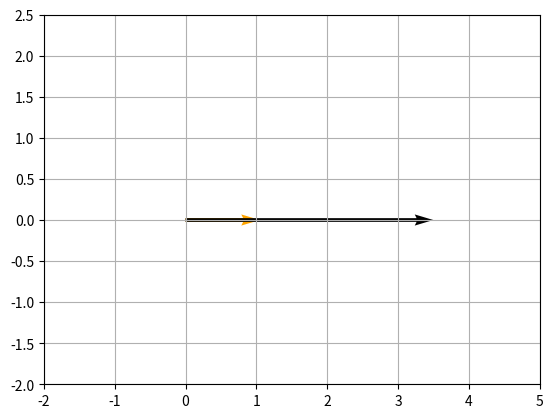

The matplotlib source for this figure:
import matplotlib.pyplot as plt
import numpy as np

X=[0]
Y=[0]

a=np.array([1,0])
b=np.array([[5,0],[0,5]])

'''
y - a
A - b
x - c
xecs - d
'''

# Calculate the inverse of vector b
b=np.linalg.inv(b)
print(f"INV of b : {b}")
print()

#Calculate the dot product of a and b
c = b @ a
print (f"a^(-1).y : {a}")
print()

# Merge vectors a and c
print(f"c : {c}")
print(f"a : {a}")
print()

d = np.array([c,a])
print(f"d: {d}")

#set the origin
origin = [0], [0]

# plt.axis('equal')

# ticklabel_format - Change the ScalarFormatter used by default for linear axes or it customizes the graph
# ScalarFormatter - Format tick values as a number
#tick values - Ticks are the values used to show specific points on the coordinate axis
# style='sci' - turns on scientific notation
# axis = 'both' - Which axis to apply the parameters to.
# scilimits = (m,n) - scientific notation will be used for numbers outside the range 10^m to 10^n
# Use (0,0) to include all numbers.
plt.ticklabel_format(style='sci', axis='both', scilimits=(0,0))

# quiver([X, Y], U, V, [C], **kw)
# X, Y define the arrow locations, U, V define the arrow directions, and C optionally sets the color.
# units = 'xy' , units is used to specify how the arrows are measured
# scale - Number of data units per arrow length unit; a smaller scale parameter makes the arrow longer. Default is None.
plt.quiver(X,Y,c[0],c[1], color='orange',units='xy',scale=0.2)
plt.quiver(X, Y, a[0],a[1], units='xy', scale=0.3)

# setting x and y axes limits
plt.xlim(-2, 5)
plt.ylim(-2, 2.5)
plt.grid()
plt.show()